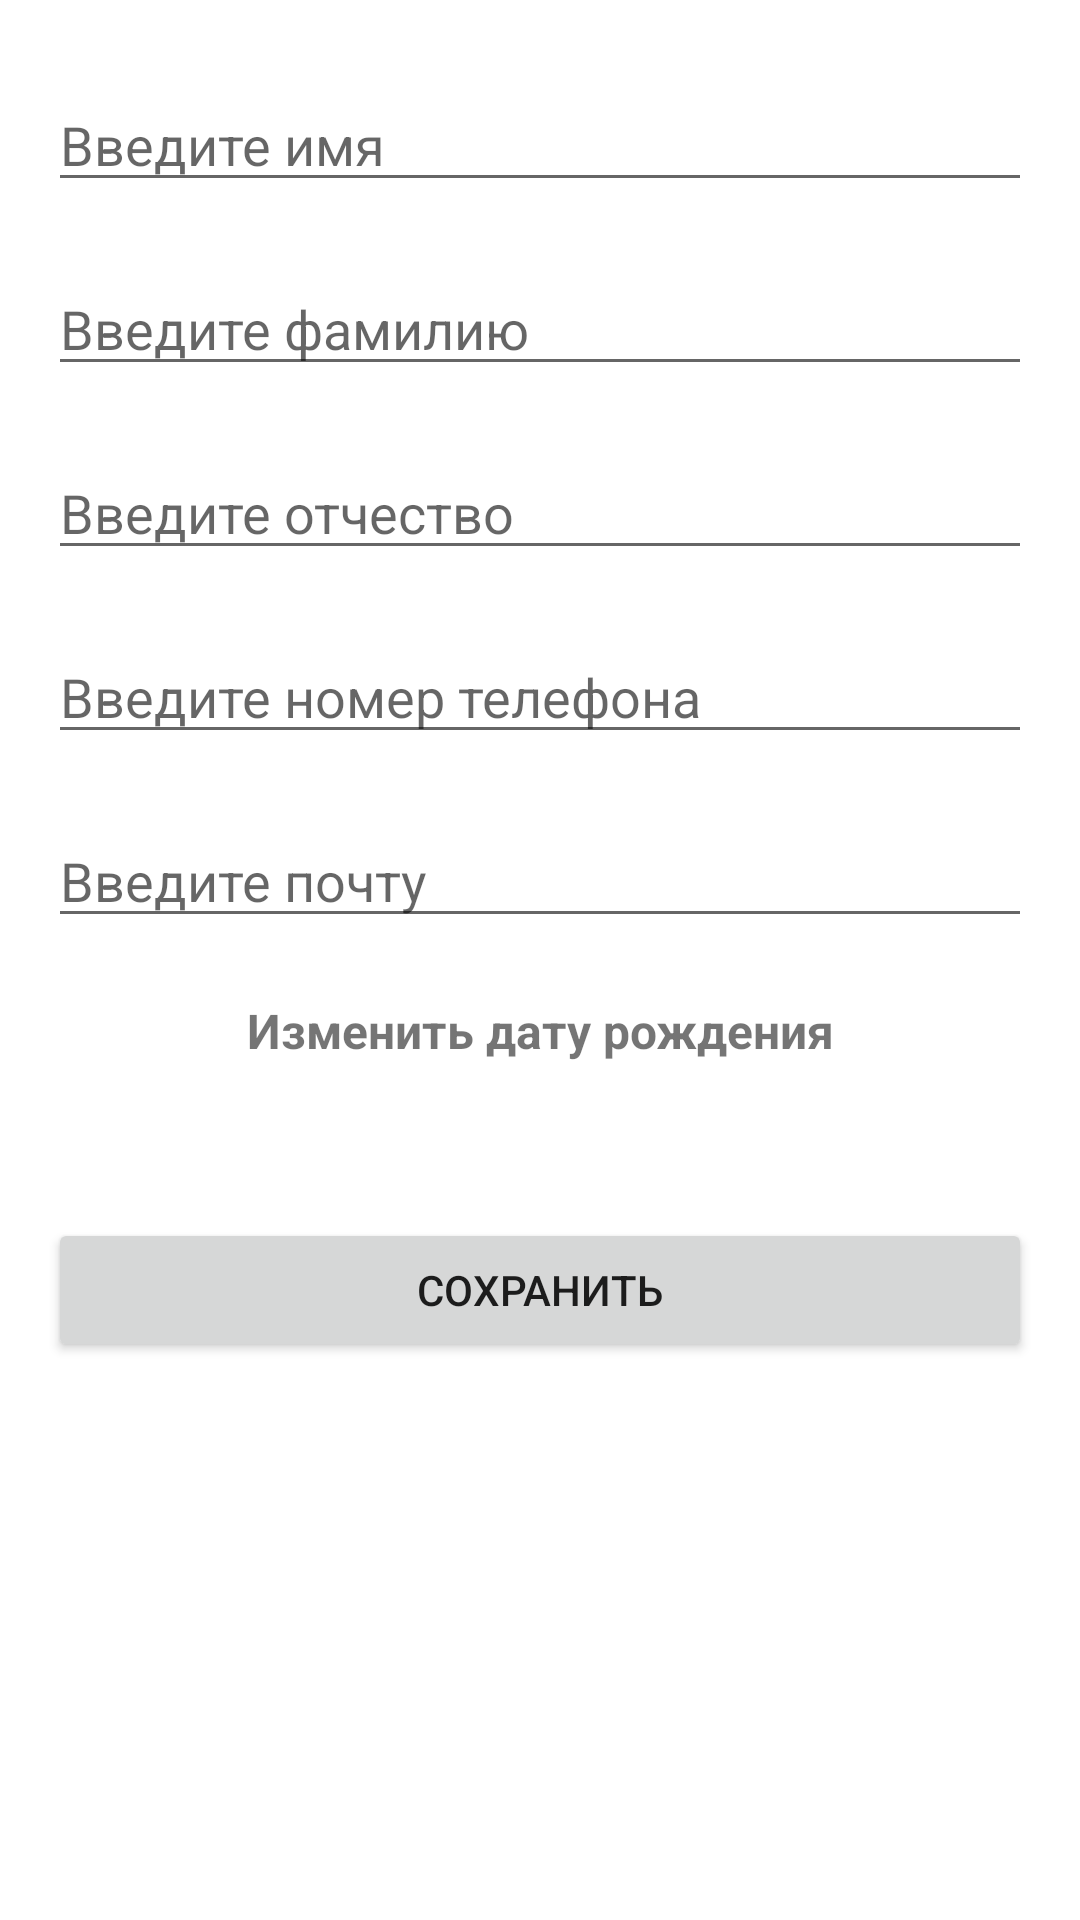

Produce the Android XML layout that renders to this screen, including the resource entries it uses.
<!-- AndroidManifest.xml: application theme Theme.200483task4 -->
<!-- res/layout/edit_data_dialog.xml -->
<?xml version="1.0" encoding="utf-8"?>
<LinearLayout xmlns:android="http://schemas.android.com/apk/res/android"
    android:orientation="vertical"
    android:layout_width="match_parent"
    android:layout_height="match_parent"
    android:padding="16dp">

    <EditText
        android:id="@+id/edit_name"
        android:layout_marginVertical="10dp"
        android:layout_width="match_parent"
        android:layout_height="wrap_content"
        android:hint="Введите имя"
        android:inputType="textPersonName"/>

    <EditText
        android:id="@+id/edit_surname"
        android:layout_marginVertical="10dp"
        android:layout_width="match_parent"
        android:layout_height="wrap_content"
        android:hint="Введите фамилию"
        android:inputType="textPersonName"/>

    <EditText
        android:id="@+id/edit_patronymic"
        android:layout_marginVertical="10dp"
        android:layout_width="match_parent"
        android:layout_height="wrap_content"
        android:hint="Введите отчество"
        android:inputType="textPersonName"/>

    <EditText
        android:id="@+id/edit_phone"
        android:layout_marginVertical="10dp"
        android:layout_width="match_parent"
        android:layout_height="wrap_content"
        android:hint="Введите номер телефона"
        android:inputType="phone"/>
    <EditText
        android:id="@+id/edit_email"
        android:layout_marginVertical="10dp"
        android:layout_width="match_parent"
        android:layout_height="wrap_content"
        android:hint="Введите почту"
        android:inputType="textEmailAddress"/>

    <TextView
        android:id="@+id/date"
        android:layout_marginVertical="10dp"
        android:textSize="16dp"
        android:textStyle="bold"
        android:gravity="center"
        android:layout_width="match_parent"
        android:layout_height="wrap_content"
        android:text="Изменить дату рождения"/>

    <TextView
        android:id="@+id/birth_date"
        android:layout_marginVertical="10dp"
        android:textSize="16dp"
        android:textStyle="bold"
        android:gravity="center"
        android:layout_width="match_parent"
        android:layout_height="wrap_content"/>

    <Button
        android:id="@+id/save"
        android:layout_width="match_parent"
        android:layout_height="wrap_content"
        android:text="Сохранить"/>



</LinearLayout>
<!-- resources referenced by this layout -->
<resources>
  <style name="Theme.200483task4" parent="Theme.MaterialComponents.Light.NoActionBar">
          
          <item name="colorPrimary">@color/purple_500</item>
          <item name="colorPrimaryVariant">@color/purple_700</item>
          <item name="colorOnPrimary">@color/white</item>
          
          <item name="colorSecondary">@color/teal_200</item>
          <item name="colorSecondaryVariant">@color/teal_700</item>
          <item name="colorOnSecondary">@color/black</item>
          
          <item name="android:statusBarColor" tools:targetApi="l">?attr/colorPrimaryVariant</item>
          
      </style>
  <!-- not gathered from this repository: default colours our renderer supplied (Android Studio template values) -->
  <color name="purple_500">#FF6200EE</color>
  <color name="purple_700">#FF3700B3</color>
  <color name="teal_200">#FF03DAC5</color>
  <color name="teal_700">#FF018786</color>
  <color name="black">#FF000000</color>
  <color name="white">#FFFFFFFF</color>
</resources>
